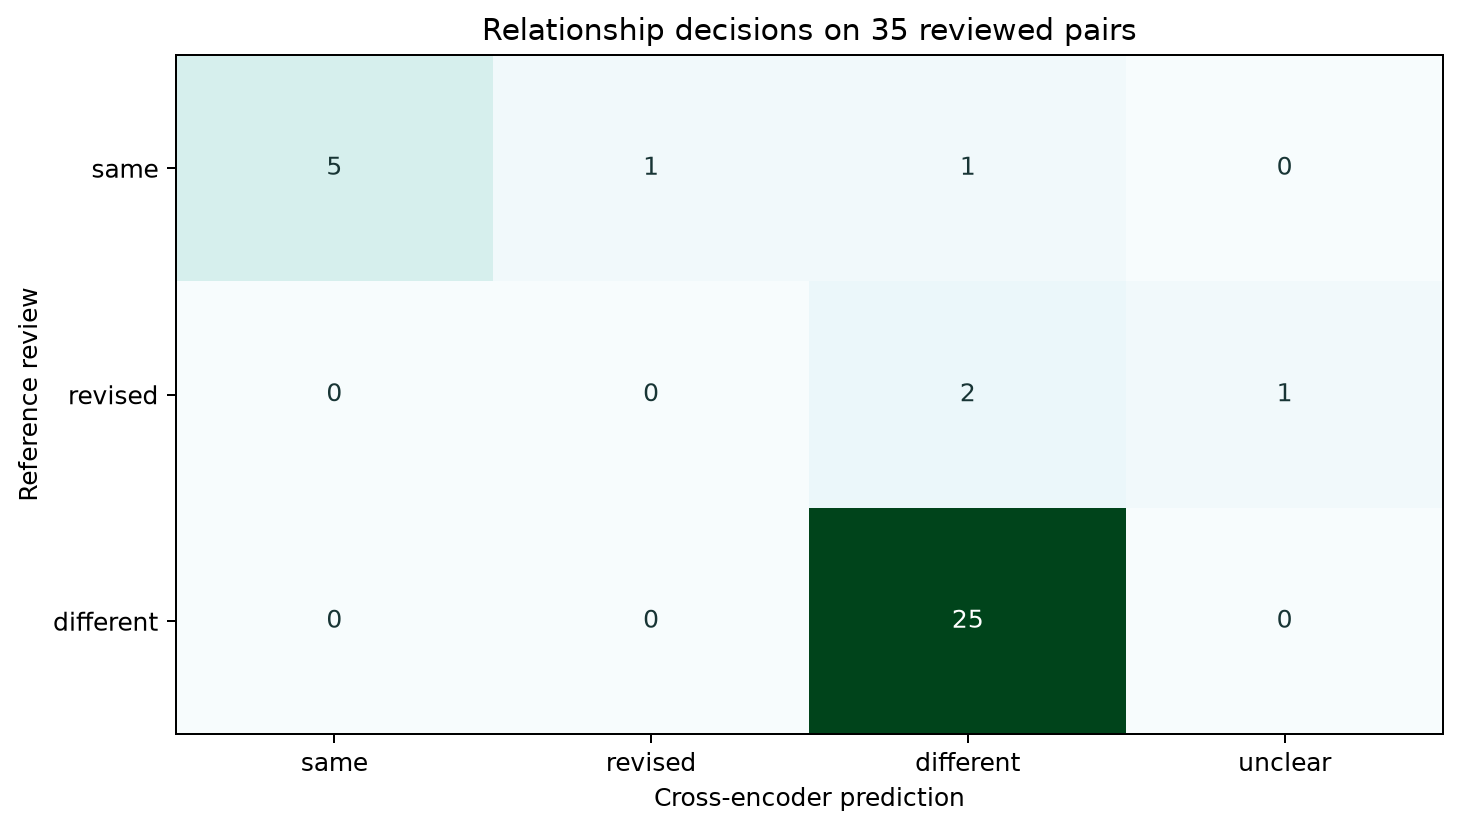

The file beside this chart, header and first rows:
reference, same, revised, different, unclear
same, 5, 1, 1, 0
revised, 0, 0, 2, 1
different, 0, 0, 25, 0
